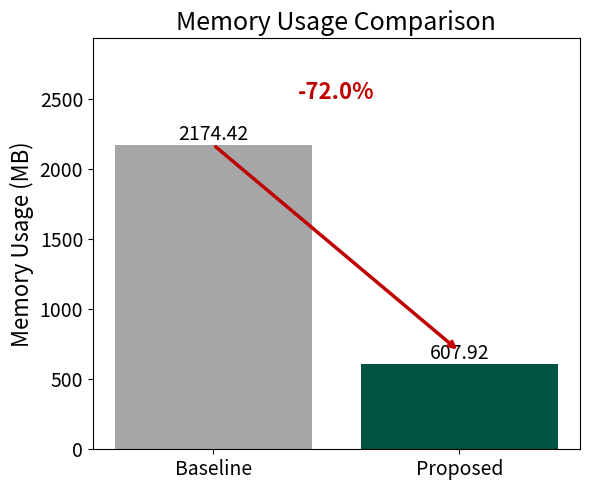

Write the Python code that produced this figure.
import matplotlib.pyplot as plt

baseline = 2174.42
proposed = 607.92

reduction = (baseline - proposed) / baseline * 100

# 글자 크기 설정 (한 곳에서 조절)
TITLE_FONTSIZE = 18   # 제목
LABEL_FONTSIZE = 16   # 세로축 라벨
TICK_FONTSIZE = 14    # 눈금(가로축/세로축 성능 지표) 숫자
VALUE_FONTSIZE = 14   # 막대 위 값 라벨
REDUCTION_FONTSIZE = 16  # 감소율 텍스트

fig, ax = plt.subplots(figsize=(6,5))

bars = ax.bar(
    ["Baseline", "Proposed"],
    [baseline, proposed],
    color=["#A6A6A6", "#005241"]
)

for bar in bars:
    h = bar.get_height()
    ax.text(
        bar.get_x()+bar.get_width()/2,
        h,
        f"{h:.2f}",
        ha='center',
        va='bottom',
        fontsize=VALUE_FONTSIZE
    )

# 화살표 위치
arrow_y = baseline * 1.10

ax.annotate(
    "",
    xy=(1, proposed * 1.15),
    xytext=(0, baseline),
    arrowprops=dict(
        arrowstyle="->",
        lw=2.5,
        color="#C00000"
    )
)

# 감소율 텍스트
ax.text(
    0.5,
    arrow_y * 1.03,
    f"-{reduction:.1f}%",
    ha="center",
    va="bottom",
    fontsize=REDUCTION_FONTSIZE,
    fontweight="bold",
    color="#C00000"
)

# 상단 여백 확보
ax.set_ylim(0, baseline * 1.35)

ax.set_ylabel("Memory Usage (MB)", fontsize=LABEL_FONTSIZE)
ax.set_title("Memory Usage Comparison", fontsize=TITLE_FONTSIZE)
ax.tick_params(axis="both", labelsize=TICK_FONTSIZE)

plt.tight_layout()
plt.savefig("memory_usage_arrow.png", dpi=300)
plt.show()
